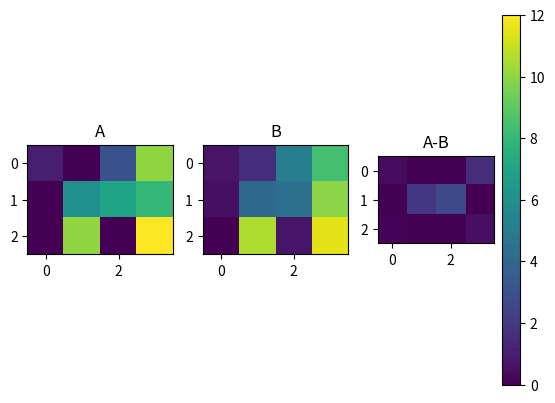

Reproduce this figure in Python.
# -*- coding: utf-8 -*-
"""
Created on Sat Mar  2 22:29:37 2019

[redacted]
"""

import numpy as np
import scipy as sp
import matplotlib.pyplot as plt
import random as rd


'''define matrix Y'''
A = np.array([[1, 0, 3, 10], [0, 6, 7, 8], [0, 10, 0, 12]])


'''compute SVD'''
U, sigma, Vh = sp.linalg.svd(A)

Sigma = np.array([[sigma[0], 0, 0, 0], [0, sigma[1], 0, 0], [0, 0, sigma[2], 0]])

print(A)


'''compute low rank approximation'''
#choose 2x2 matrix as Sigma_1
Sigma_1 = np.array([[Sigma[0][0], 0], [0, Sigma[1][1]]])

U_1 = np.array([[U[0][0], U[0][1]], [U[1][0], U[1][1]], [U[2][0], U[2][1]]])

Vh_1 = np.array([[Vh[0][0], Vh[0][1], Vh[0][2], Vh[0][3]], [Vh[1][0], Vh[1][1], Vh[1][2], Vh[1][3]]])

B = np.matmul(U_1, np.matmul(Sigma_1, Vh_1))

print(A-B)

plt.subplot(1, 3, 1)
plt.title("A")
plt.imshow(A, vmin=0, vmax=12)

plt.subplot(1, 3, 2)
plt.title("B")
plt.imshow(B, vmin=0, vmax=12)

plt.subplot(1, 3, 3)
plt.title("A-B")
plt.imshow(A-B, vmin=0, vmax=12)
plt.colorbar()

plt.savefig("principle.png", dpi=300)